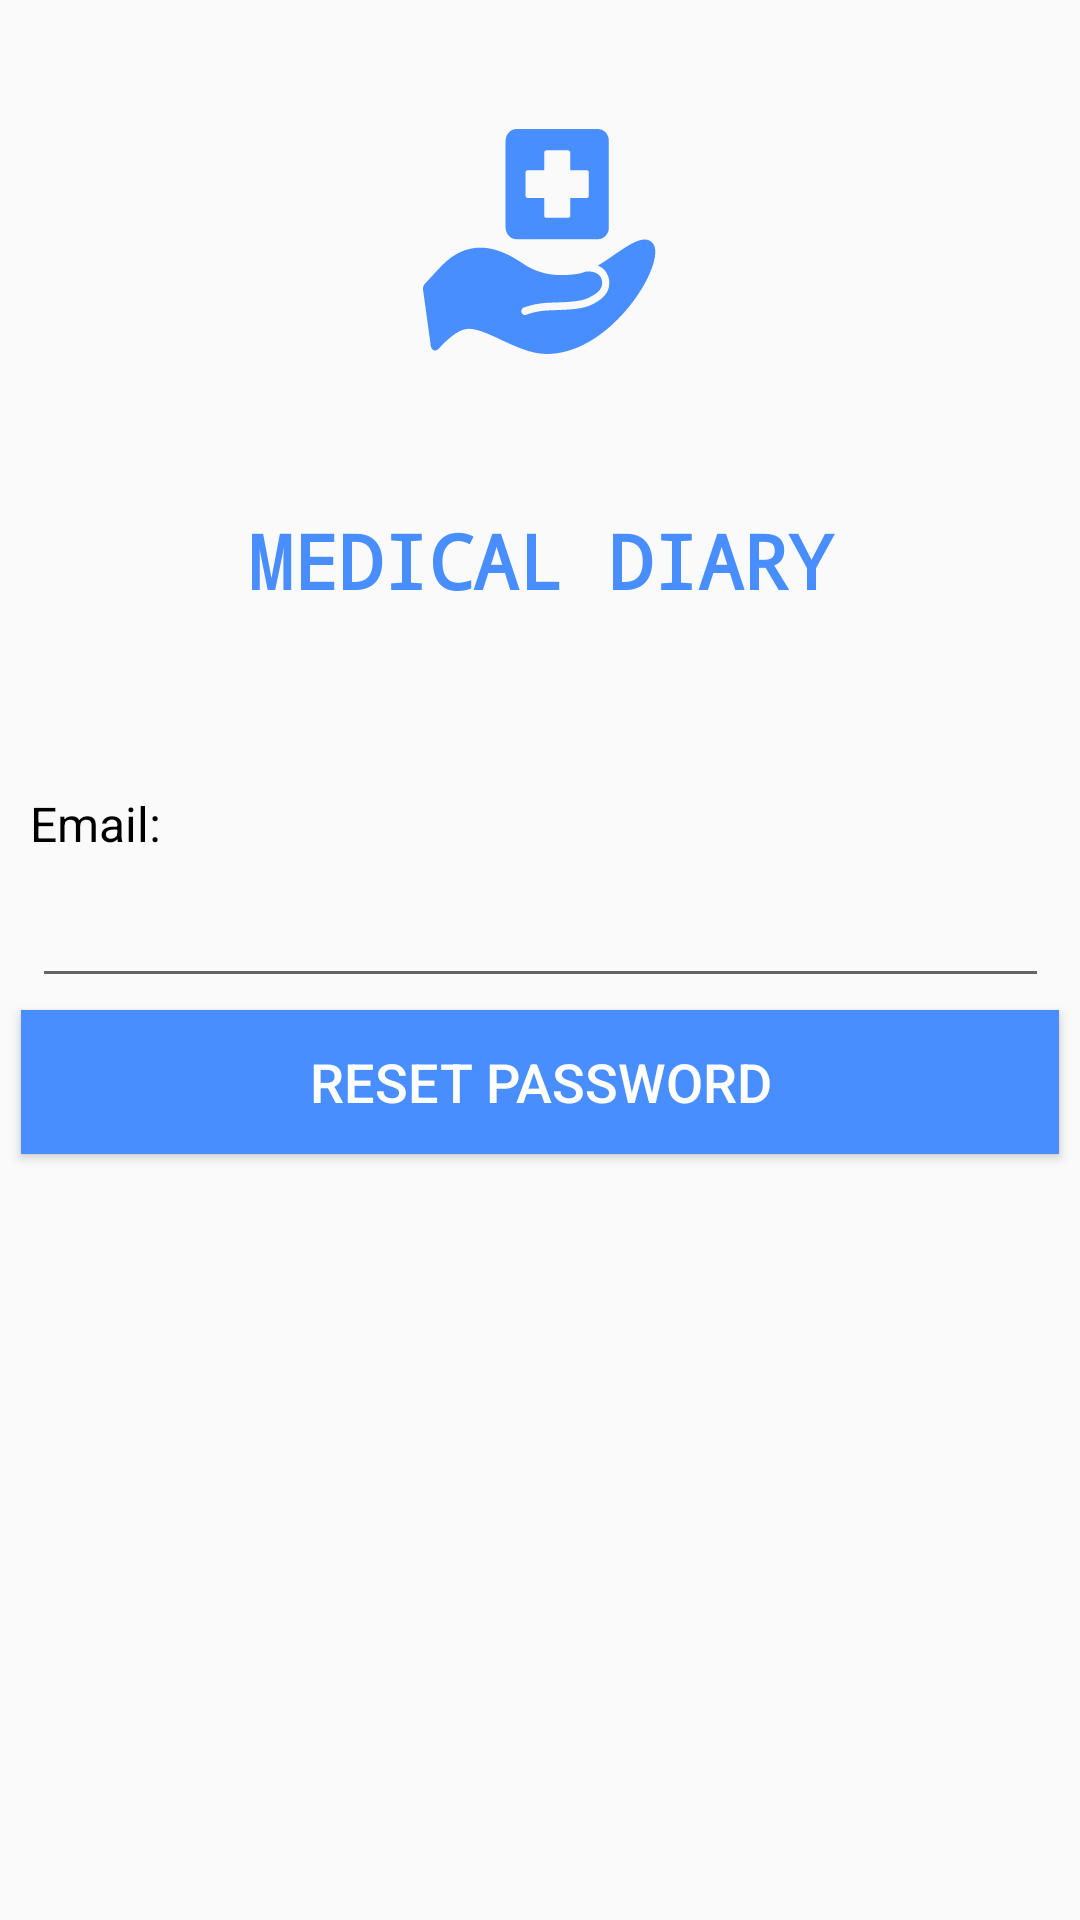

Produce the Android XML layout that renders to this screen, including the resource entries it uses.
<!-- AndroidManifest.xml: application theme AppTheme -->
<!-- res/layout/activity_forgot_password.xml -->
<?xml version="1.0" encoding="utf-8"?>
<androidx.constraintlayout.widget.ConstraintLayout xmlns:android="http://schemas.android.com/apk/res/android"
    xmlns:app="http://schemas.android.com/apk/res-auto"
    xmlns:tools="http://schemas.android.com/tools"
    android:layout_width="match_parent"
    android:layout_height="match_parent"
    tools:context=".activities.auth.ForgotPasswordActivity">

    <ImageView
        android:id="@+id/imageView"
        android:layout_width="match_parent"
        android:layout_height="wrap_content"
        android:layout_marginTop="43dp"
        android:layout_marginBottom="26dp"
        app:layout_constraintBottom_toTopOf="@+id/textViewTitle"
        app:layout_constraintEnd_toEndOf="parent"
        app:layout_constraintStart_toStartOf="parent"
        app:layout_constraintTop_toTopOf="parent"
        app:srcCompat="@drawable/ic_logo" />

    <TextView
        android:id="@+id/textViewTitle"
        android:layout_width="match_parent"
        android:layout_height="wrap_content"
        android:layout_marginTop="26dp"
        android:layout_marginBottom="46dp"
        android:fontFamily="monospace"
        android:gravity="center"
        android:text="@string/app_name_caps"
        android:textColor="#488EFF"
        android:textSize="25sp"
        android:textStyle="bold"
        app:layout_constraintBottom_toTopOf="@id/fp_txtEmail"
        app:layout_constraintTop_toBottomOf="@id/imageView"/>

    <EditText
        android:id="@+id/fp_editTxtEmail"
        android:layout_width="339dp"
        android:layout_height="42dp"
        android:layout_marginTop="4dp"
        android:ems="10"
        android:text=""
        app:layout_constraintLeft_toLeftOf="parent"
        app:layout_constraintRight_toRightOf="parent"
        app:layout_constraintTop_toBottomOf="@id/fp_txtEmail" />

    <TextView
        android:id="@+id/fp_txtEmail"
        android:layout_width="340dp"
        android:layout_height="23dp"
        android:layout_marginTop="60dp"
        android:text="@string/email"
        android:textColor="#000000"
        android:textSize="16sp"
        app:layout_constraintHorizontal_bias="0.507"
        app:layout_constraintLeft_toLeftOf="parent"
        app:layout_constraintRight_toRightOf="parent"
        app:layout_constraintTop_toBottomOf="@id/textViewTitle" />

    <Button
        android:id="@+id/resetButton"
        android:layout_width="346dp"
        android:layout_height="48dp"
        android:layout_marginTop="4dp"
        android:background="#488EFF"
        android:text="@string/resetPassword"
        android:textColor="#FFFFFF"
        android:textSize="18sp"
        app:layout_constraintHorizontal_bias="0.507"
        app:layout_constraintLeft_toLeftOf="parent"
        app:layout_constraintRight_toRightOf="parent"
        app:layout_constraintTop_toBottomOf="@id/fp_editTxtEmail" />

    <ProgressBar
        android:id="@+id/resetPasswordProgressBar"
        style="?android:attr/progressBarStyle"
        android:layout_width="wrap_content"
        android:layout_height="wrap_content"
        android:layout_marginTop="52dp"
        android:visibility="invisible"
        app:layout_constraintHorizontal_bias="0.498"
        app:layout_constraintLeft_toLeftOf="parent"
        app:layout_constraintRight_toRightOf="parent"
        app:layout_constraintTop_toBottomOf="@id/resetButton" />

</androidx.constraintlayout.widget.ConstraintLayout>
<!-- resources referenced by this layout -->
<resources>
  <!-- drawable ic_logo: vector/xml drawable (drawable, 3550 chars, omitted) -->
  <string name="app_name_caps">MEDICAL DIARY</string>
  <string name="email">Email: </string>
  <string name="resetPassword">Reset Password</string>
  <style name="AppTheme" parent="Theme.AppCompat.Light.DarkActionBar">
          
          <item name="colorPrimary">#488EFF</item>
          <item name="colorPrimaryDark">#2D5BA6</item>
          <item name="colorAccent">#488EFF</item>
      </style>
</resources>
